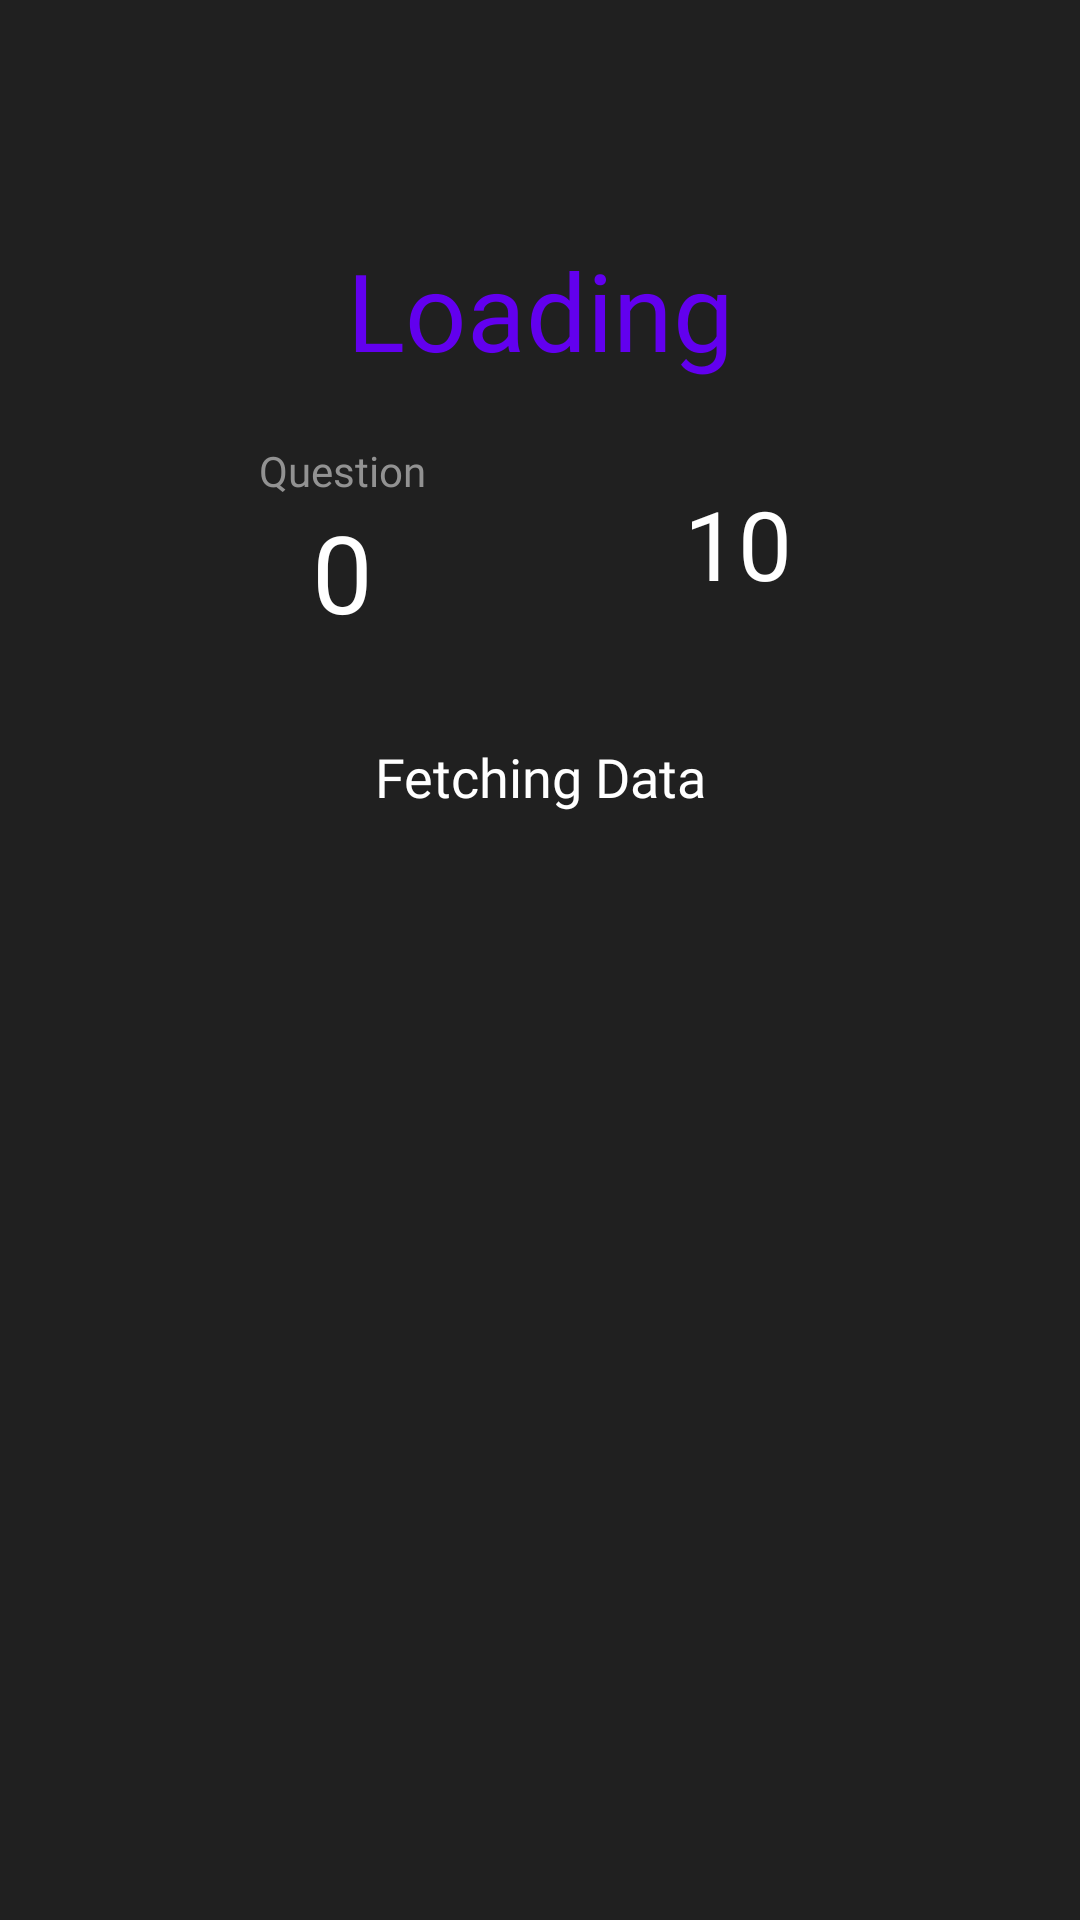

The Android layout XML behind this screen, and the referenced resources:
<!-- AndroidManifest.xml: application theme AppTheme -->
<!-- res/layout/fragment_quiz.xml -->
<?xml version="1.0" encoding="utf-8"?>
<androidx.constraintlayout.widget.ConstraintLayout xmlns:android="http://schemas.android.com/apk/res/android"
    xmlns:app="http://schemas.android.com/apk/res-auto"
    xmlns:tools="http://schemas.android.com/tools"
    android:layout_width="match_parent"
    android:layout_height="match_parent"
    tools:context=".QuizFragment"
    android:background="#202020"
    >


    <ImageButton
        android:id="@+id/quiz_close_btn"
        android:layout_width="wrap_content"
        android:layout_height="wrap_content"
        android:layout_marginTop="32dp"
        android:background="@android:color/transparent"
        android:padding="16dp"
        android:src="@drawable/quiz_close_btn"
        app:layout_constraintEnd_toEndOf="parent"
        app:layout_constraintStart_toStartOf="parent"
        app:layout_constraintTop_toTopOf="parent" />

    <TextView
        android:id="@+id/quiz_title"
        android:layout_width="0dp"
        android:layout_height="wrap_content"
        android:layout_marginStart="32dp"
        android:layout_marginTop="15dp"
        android:layout_marginEnd="32dp"
        android:fontFamily="@font/crimson_text"
        android:text="Loading"
        android:textAlignment="center"
        android:textColor="@color/colorPrimary"
        android:textSize="36sp"
        app:layout_constraintEnd_toEndOf="parent"
        app:layout_constraintStart_toStartOf="parent"
        app:layout_constraintTop_toBottomOf="@+id/quiz_close_btn" />

    <TextView
        android:id="@+id/quiz_question_number_title"
        android:layout_width="wrap_content"
        android:layout_height="wrap_content"
        android:layout_marginTop="20dp"
        android:fontFamily="@font/work_sans"
        android:text="Question"
        android:textColor="@color/colorLightText"
        app:layout_constraintEnd_toEndOf="@+id/quiz_close_btn"
        app:layout_constraintStart_toStartOf="@+id/quiz_title"
        app:layout_constraintTop_toBottomOf="@+id/quiz_title" />

    <TextView
        android:id="@+id/quiz_question_number"
        android:layout_width="wrap_content"
        android:layout_height="wrap_content"
        android:fontFamily="@font/work_sans"
        android:text="0"
        android:textColor="@android:color/white"
        android:textSize="36sp"
        app:layout_constraintEnd_toEndOf="@+id/quiz_question_number_title"
        app:layout_constraintStart_toStartOf="@+id/quiz_question_number_title"
        app:layout_constraintTop_toBottomOf="@+id/quiz_question_number_title" />

    <ProgressBar
        android:id="@+id/quiz_question_progress"
        style="@style/Widget.AppCompat.ProgressBar.Horizontal"
        android:layout_width="72dp"
        android:layout_height="72dp"
        android:layout_marginTop="20dp"
        android:progress="100"
        android:progressDrawable="@drawable/circular_progress"
        android:visibility="invisible"
        app:layout_constraintBottom_toBottomOf="@+id/quiz_question_number"
        app:layout_constraintEnd_toEndOf="@+id/quiz_title"
        app:layout_constraintStart_toStartOf="@+id/quiz_close_btn"
        app:layout_constraintTop_toBottomOf="@+id/quiz_title" />

    <TextView
        android:id="@+id/quiz_question_time"
        android:layout_width="wrap_content"
        android:layout_height="wrap_content"
        android:fontFamily="@font/work_sans"
        android:text="10"
        android:textColor="@android:color/white"
        android:textSize="32sp"
        app:layout_constraintBottom_toBottomOf="@+id/quiz_question_progress"
        app:layout_constraintEnd_toEndOf="@+id/quiz_question_progress"
        app:layout_constraintStart_toStartOf="@+id/quiz_question_progress"
        app:layout_constraintTop_toTopOf="@+id/quiz_question_progress" />

    <TextView
        android:id="@+id/quiz_question"
        android:layout_width="0dp"
        android:layout_height="wrap_content"
        android:layout_marginStart="32dp"
        android:layout_marginTop="32dp"
        android:layout_marginEnd="32dp"
        android:fontFamily="@font/work_sans"
        android:text="Fetching Data"
        android:textAlignment="center"
        android:textColor="@android:color/white"
        android:textSize="18sp"
        app:layout_constraintEnd_toEndOf="parent"
        app:layout_constraintStart_toStartOf="parent"
        app:layout_constraintTop_toBottomOf="@+id/quiz_question_number" />

    <Button
        android:id="@+id/quiz_option_one"
        android:layout_width="0dp"
        android:layout_height="wrap_content"
        android:layout_marginStart="32dp"
        android:layout_marginTop="10dp"
        android:layout_marginEnd="32dp"
        android:background="@color/white"
        android:fontFamily="@font/work_sans"
        android:padding="10dp"
        android:text="Option Button"
        android:textAllCaps="false"
        android:textColor="@color/colorLightText"
        android:textSize="16sp"
        android:visibility="invisible"
        app:layout_constraintEnd_toEndOf="parent"
        app:layout_constraintStart_toStartOf="parent"
        app:layout_constraintTop_toBottomOf="@+id/quiz_question" />

    <Button
        android:id="@+id/quiz_option_two"
        android:layout_width="0dp"
        android:layout_height="wrap_content"
        android:layout_marginStart="32dp"
        android:layout_marginTop="10dp"
        android:layout_marginEnd="32dp"
        android:background="@color/white"
        android:fontFamily="@font/work_sans"
        android:padding="10dp"
        android:text="Option Button"
        android:textAllCaps="false"
        android:textColor="@color/colorLightText"
        android:textSize="16sp"
        android:visibility="invisible"
        app:layout_constraintEnd_toEndOf="parent"
        app:layout_constraintStart_toStartOf="parent"
        app:layout_constraintTop_toBottomOf="@+id/quiz_option_one" />

    <Button
        android:id="@+id/quiz_option_three"
        android:layout_width="0dp"
        android:layout_height="wrap_content"
        android:layout_marginStart="32dp"
        android:layout_marginTop="10dp"
        android:layout_marginEnd="32dp"
        android:background="@color/white"
        android:fontFamily="@font/work_sans"
        android:padding="10dp"
        android:text="Option Button"
        android:textAllCaps="false"
        android:textColor="@color/colorLightText"
        android:textSize="16sp"
        android:visibility="invisible"
        app:layout_constraintEnd_toEndOf="parent"
        app:layout_constraintStart_toStartOf="parent"
        app:layout_constraintTop_toBottomOf="@+id/quiz_option_two" />

    <TextView
        android:id="@+id/quiz_question_feedback"
        android:layout_width="0dp"
        android:layout_height="wrap_content"
        android:layout_marginStart="32dp"
        android:layout_marginTop="32dp"
        android:layout_marginEnd="32dp"
        android:fontFamily="@font/work_sans"
        android:text="Verifying Answer"
        android:textAlignment="center"
        android:textColor="#FF0000"
        android:textSize="16sp"
        android:visibility="invisible"
        app:layout_constraintEnd_toEndOf="parent"
        app:layout_constraintStart_toStartOf="parent"
        app:layout_constraintTop_toBottomOf="@+id/quiz_option_three" />

    <Button
        android:id="@+id/quiz_next_btn"
        android:layout_width="0dp"
        android:layout_height="wrap_content"
        android:layout_marginStart="32dp"
        android:layout_marginEnd="32dp"
        android:layout_marginBottom="40dp"
        android:background="#FF9933"
        android:fontFamily="@font/work_sans"
        android:text="Next Question"
        android:textAllCaps="false"
        android:textColor="@color/colorPrimaryDark"
        android:textSize="16sp"
        android:visibility="invisible"
        app:layout_constraintBottom_toBottomOf="parent"
        app:layout_constraintEnd_toEndOf="parent"
        app:layout_constraintStart_toStartOf="parent" />
</androidx.constraintlayout.widget.ConstraintLayout>
<!-- resources referenced by this layout -->
<resources>
  <color name="colorLightText">#929292</color>
  <color name="white">#FFFFFFFF</color>
  <style name="AppTheme" parent="Theme.AppCompat.Light.DarkActionBar">
          
          <item name="colorPrimary">@color/purple_500</item>
          <item name="colorPrimaryVariant">@color/purple_700</item>
          <item name="colorOnPrimary">@color/white</item>
          
          <item name="colorSecondary">@color/teal_200</item>
          <item name="colorSecondaryVariant">@color/teal_700</item>
          <item name="colorOnSecondary">@color/black</item>
          
          <item name="android:statusBarColor" tools:targetApi="l">?attr/colorPrimaryVariant</item>
          
          <item name="windowActionBar">false</item>
          <item name="windowNoTitle">true</item>
  
  
      </style>
  <color name="purple_500">#FF6200EE</color>
  <color name="purple_700">#FF3700B3</color>
  <color name="teal_200">#FF03DAC5</color>
  <color name="teal_700">#FF018786</color>
  <color name="black">#FF000000</color>
  <!-- not gathered from this repository: default colours our renderer supplied (Android Studio template values) -->
  <color name="colorPrimary">#FF6200EE</color>
  <color name="colorPrimaryDark">#FF3700B3</color>
</resources>
